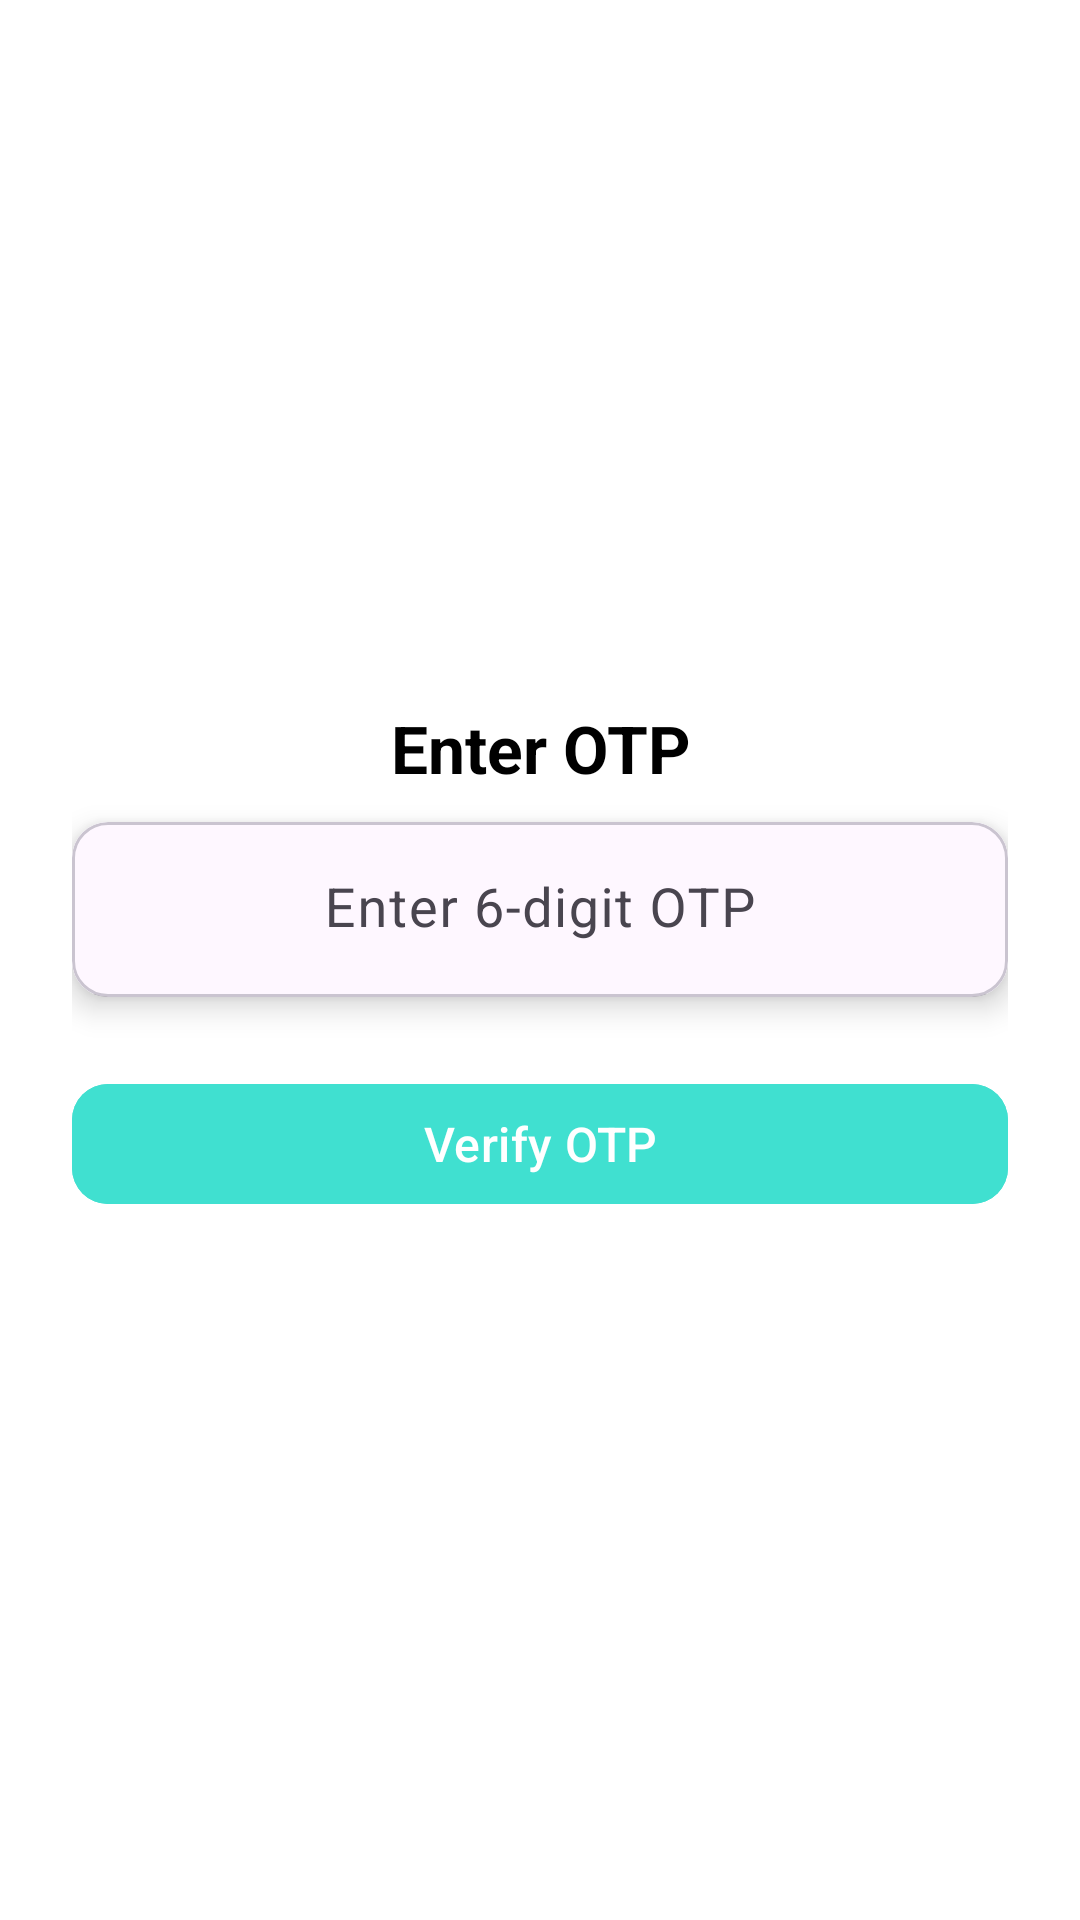

This screen was rendered from an Android layout file. Write that file and the resources it references.
<!-- AndroidManifest.xml: application theme Theme.AdminCarParking -->
<!-- res/layout/activity_otp_verification.xml -->
<?xml version="1.0" encoding="utf-8"?>
<LinearLayout
    xmlns:android="http://schemas.android.com/apk/res/android"
    xmlns:app="http://schemas.android.com/apk/res-auto"
    android:layout_width="match_parent"
    android:layout_height="match_parent"
    android:orientation="vertical"
    android:gravity="center"
    android:padding="24dp"
    android:background="@color/white">  

    
    <TextView
        android:layout_width="wrap_content"
        android:layout_height="wrap_content"
        android:text="Enter OTP"
        android:textSize="22sp"
        android:textStyle="bold"
        android:textColor="@color/black"
        android:gravity="center"
        android:layout_marginBottom="10dp"/>

    
    <com.google.android.material.card.MaterialCardView
        android:layout_width="match_parent"
        android:layout_height="wrap_content"
        app:cardCornerRadius="12dp"
        app:cardElevation="6dp"
        android:padding="10dp"
        android:layout_marginBottom="15dp">

        <com.google.android.material.textfield.TextInputLayout
            android:layout_width="match_parent"
            android:layout_height="wrap_content"
            android:hint="Enter 6-digit OTP"
            app:boxBackgroundMode="filled"
            app:boxStrokeColor="@color/blue">

            <com.google.android.material.textfield.TextInputEditText
                android:id="@+id/editTextOtp"
                android:layout_width="match_parent"
                android:layout_height="wrap_content"
                android:inputType="number"
                android:textSize="18sp"
                android:maxLength="6"
                android:gravity="center"/>
        </com.google.android.material.textfield.TextInputLayout>
    </com.google.android.material.card.MaterialCardView>

    
    <com.google.android.material.button.MaterialButton
        android:id="@+id/btnVerify"
        android:layout_width="match_parent"
        android:layout_height="wrap_content"
        android:text="Verify OTP"
        android:textSize="16sp"
        android:layout_marginTop="10dp"
        app:cornerRadius="12dp"
        android:backgroundTint="@color/teal_200"/>

    
    <ProgressBar
        android:id="@+id/progressBar"
        android:layout_width="wrap_content"
        android:layout_height="wrap_content"
        android:visibility="gone"
        android:layout_marginTop="15dp"/>
</LinearLayout>
<!-- resources referenced by this layout -->
<resources>
  <color name="black">#FF000000</color>
  <color name="blue">#66b0ff</color>
  <color name="teal_200">#40E0D0</color>
  <color name="white">#FFFFFFFF</color>
  <style name="Theme.AdminCarParking" parent="Base.Theme.AdminCarParking" />
  <style name="Base.Theme.AdminCarParking" parent="Theme.Material3.DayNight.NoActionBar">
          
          
          <item name="colorPrimary">@color/colorPrimary</item>
          <item name="colorPrimaryVariant">@color/colorPrimaryVariant</item>
          <item name="colorSecondary">@color/colorSecondary</item>
  
          
          <item name="android:colorButtonNormal">@color/colorPrimary</item>
  
          
          <item name="tabIndicatorColor">@color/colorSecondary</item>
      </style>
  <color name="colorPrimary">#008577</color>
  <color name="colorPrimaryVariant">#00574B</color>
  <color name="colorSecondary">#D81B60</color>
</resources>
